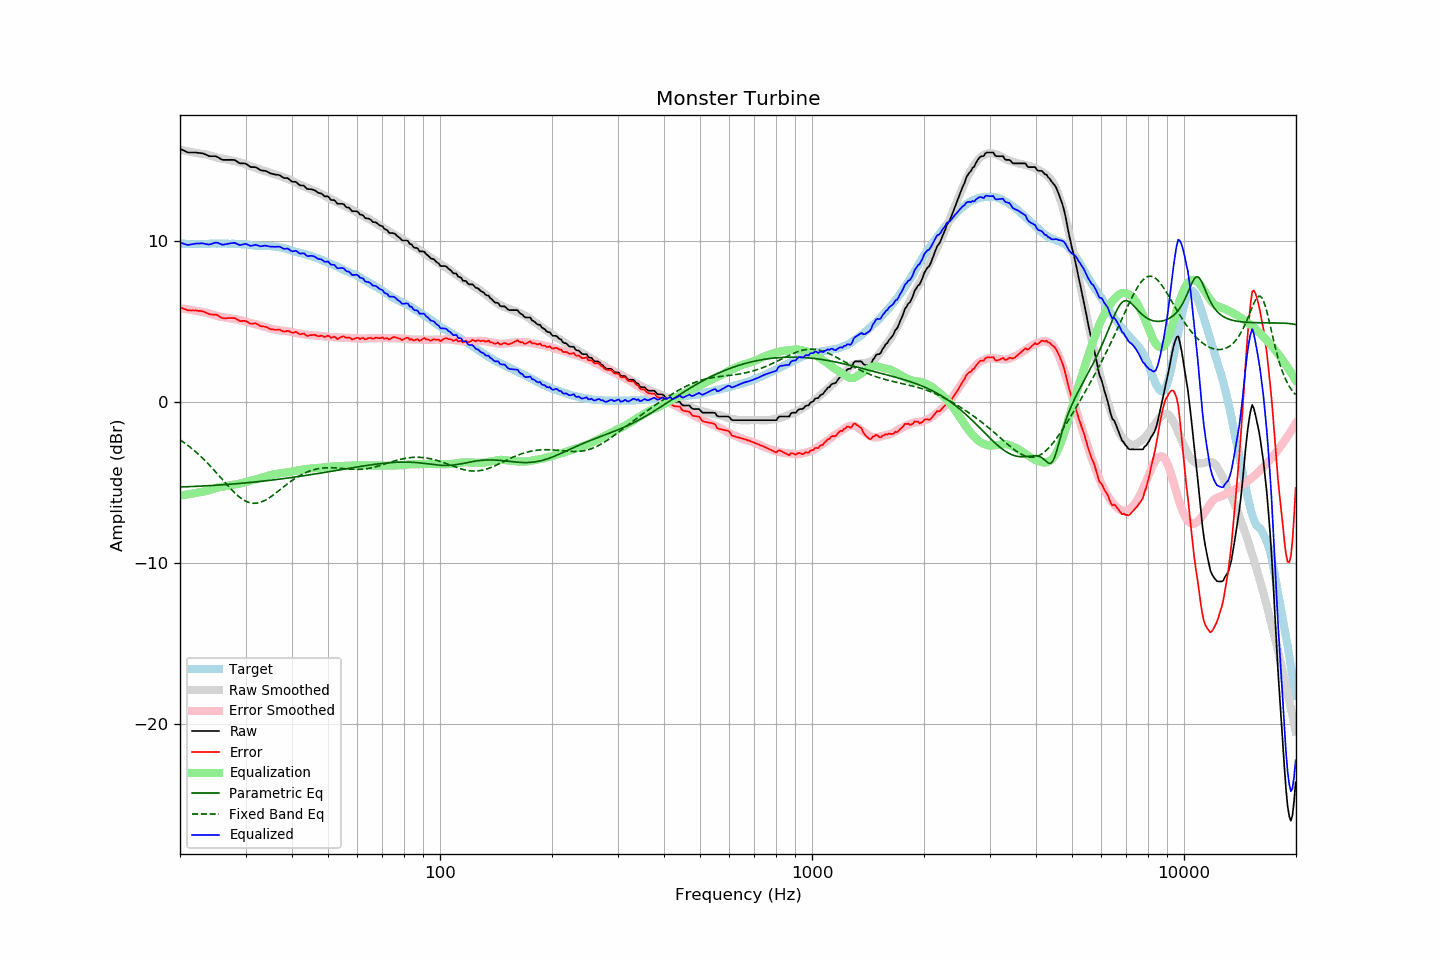

The data file committed next to this chart (first rows):
frequency, raw, error, smoothed, error_smoothed, equalization, parametric_eq, fixed_band_eq, equalized_raw, equalized_smoothed, target
20.00, 15.73, 5.89, 15.67, 5.83, -5.83, -5.29, -2.36, 9.90, 9.84, 9.85
20.20, 15.68, 5.85, 15.65, 5.81, -5.81, -5.29, -2.43, 9.87, 9.84, 9.84
20.40, 15.64, 5.81, 15.63, 5.80, -5.80, -5.29, -2.50, 9.84, 9.83, 9.84
20.61, 15.59, 5.76, 15.61, 5.78, -5.78, -5.28, -2.57, 9.81, 9.83, 9.84
20.81, 15.54, 5.73, 15.59, 5.77, -5.77, -5.28, -2.64, 9.78, 9.83, 9.82
21.02, 15.50, 5.69, 15.57, 5.75, -5.75, -5.28, -2.72, 9.75, 9.82, 9.82
21.23, 15.50, 5.69, 15.55, 5.73, -5.73, -5.27, -2.79, 9.77, 9.82, 9.82
21.44, 15.50, 5.68, 15.53, 5.71, -5.71, -5.27, -2.87, 9.79, 9.82, 9.83
21.66, 15.50, 5.69, 15.51, 5.70, -5.70, -5.26, -2.96, 9.81, 9.82, 9.82
21.87, 15.50, 5.68, 15.49, 5.68, -5.68, -5.26, -3.04, 9.82, 9.82, 9.83
22.09, 15.50, 5.69, 15.48, 5.66, -5.66, -5.25, -3.13, 9.84, 9.82, 9.82
22.31, 15.48, 5.66, 15.46, 5.64, -5.64, -5.25, -3.22, 9.84, 9.82, 9.83
22.54, 15.47, 5.66, 15.44, 5.62, -5.62, -5.24, -3.31, 9.85, 9.82, 9.82
22.76, 15.46, 5.65, 15.43, 5.61, -5.61, -5.24, -3.40, 9.85, 9.82, 9.82
22.99, 15.45, 5.64, 15.42, 5.60, -5.60, -5.23, -3.50, 9.86, 9.82, 9.82
23.22, 15.41, 5.60, 15.41, 5.58, -5.58, -5.23, -3.60, 9.83, 9.82, 9.82
23.45, 15.37, 5.55, 15.39, 5.56, -5.56, -5.22, -3.70, 9.81, 9.83, 9.83
23.69, 15.33, 5.51, 15.36, 5.53, -5.53, -5.22, -3.80, 9.80, 9.83, 9.83
23.92, 15.28, 5.46, 15.33, 5.50, -5.50, -5.21, -3.90, 9.78, 9.83, 9.83
24.16, 15.27, 5.44, 15.30, 5.47, -5.47, -5.21, -4.01, 9.80, 9.83, 9.84
24.40, 15.27, 5.43, 15.27, 5.44, -5.44, -5.20, -4.12, 9.84, 9.84, 9.85
24.65, 15.27, 5.43, 15.24, 5.40, -5.40, -5.19, -4.23, 9.87, 9.84, 9.85
24.89, 15.27, 5.43, 15.21, 5.37, -5.37, -5.19, -4.34, 9.90, 9.84, 9.85
25.14, 15.24, 5.41, 15.18, 5.34, -5.34, -5.18, -4.45, 9.90, 9.84, 9.84
25.39, 15.18, 5.34, 15.16, 5.32, -5.32, -5.17, -4.56, 9.86, 9.84, 9.85
25.65, 15.12, 5.28, 15.14, 5.30, -5.30, -5.17, -4.68, 9.83, 9.84, 9.85
25.91, 15.06, 5.23, 15.13, 5.28, -5.28, -5.16, -4.79, 9.78, 9.84, 9.84
26.16, 15.04, 5.20, 15.11, 5.27, -5.27, -5.15, -4.91, 9.77, 9.84, 9.85
26.43, 15.04, 5.20, 15.09, 5.25, -5.25, -5.15, -5.02, 9.79, 9.84, 9.85
26.69, 15.04, 5.20, 15.07, 5.23, -5.23, -5.14, -5.13, 9.81, 9.84, 9.85
26.96, 15.04, 5.22, 15.04, 5.21, -5.21, -5.13, -5.24, 9.83, 9.84, 9.83
27.23, 15.04, 5.22, 15.02, 5.19, -5.19, -5.12, -5.35, 9.85, 9.83, 9.83
27.50, 15.04, 5.22, 15.00, 5.17, -5.17, -5.12, -5.46, 9.87, 9.83, 9.83
27.77, 15.04, 5.21, 14.99, 5.16, -5.16, -5.11, -5.56, 9.88, 9.83, 9.84
28.05, 15.03, 5.21, 14.97, 5.14, -5.14, -5.10, -5.66, 9.89, 9.82, 9.83
28.33, 14.97, 5.16, 14.95, 5.13, -5.13, -5.09, -5.75, 9.84, 9.82, 9.82
28.62, 14.90, 5.10, 14.92, 5.11, -5.11, -5.08, -5.84, 9.80, 9.81, 9.81
28.90, 14.84, 5.03, 14.89, 5.09, -5.09, -5.07, -5.92, 9.75, 9.81, 9.82
29.19, 14.82, 5.02, 14.86, 5.06, -5.06, -5.07, -6.00, 9.76, 9.80, 9.81
29.48, 14.82, 5.04, 14.83, 5.04, -5.04, -5.06, -6.07, 9.78, 9.79, 9.79
29.78, 14.82, 5.04, 14.80, 5.01, -5.01, -5.05, -6.13, 9.81, 9.78, 9.79
30.08, 14.80, 5.02, 14.76, 4.98, -4.98, -5.04, -6.18, 9.82, 9.78, 9.79
30.38, 14.73, 4.97, 14.72, 4.95, -4.95, -5.03, -6.22, 9.78, 9.76, 9.77
30.68, 14.66, 4.91, 14.68, 4.93, -4.93, -5.02, -6.26, 9.74, 9.76, 9.76
30.99, 14.59, 4.85, 14.65, 4.90, -4.90, -5.01, -6.28, 9.69, 9.75, 9.75
31.30, 14.59, 4.86, 14.61, 4.88, -4.88, -5.00, -6.30, 9.72, 9.74, 9.74
31.61, 14.59, 4.87, 14.58, 4.85, -4.85, -4.99, -6.31, 9.74, 9.73, 9.73
31.93, 14.59, 4.89, 14.55, 4.83, -4.83, -4.98, -6.31, 9.76, 9.72, 9.71
32.24, 14.54, 4.83, 14.51, 4.80, -4.80, -4.97, -6.29, 9.74, 9.71, 9.72
32.57, 14.47, 4.78, 14.48, 4.77, -4.77, -4.96, -6.27, 9.70, 9.71, 9.70
32.89, 14.40, 4.71, 14.44, 4.73, -4.73, -4.95, -6.25, 9.67, 9.70, 9.70
33.22, 14.38, 4.69, 14.40, 4.70, -4.70, -4.94, -6.21, 9.68, 9.70, 9.70
33.55, 14.37, 4.69, 14.37, 4.67, -4.67, -4.92, -6.17, 9.70, 9.69, 9.69
33.89, 14.36, 4.67, 14.34, 4.65, -4.65, -4.91, -6.12, 9.71, 9.69, 9.70
34.23, 14.32, 4.65, 14.31, 4.62, -4.62, -4.90, -6.06, 9.70, 9.69, 9.68
34.57, 14.27, 4.59, 14.28, 4.60, -4.60, -4.89, -6.00, 9.68, 9.68, 9.69
34.92, 14.21, 4.54, 14.24, 4.56, -4.56, -4.88, -5.93, 9.65, 9.68, 9.68
35.27, 14.18, 4.50, 14.20, 4.53, -4.53, -4.87, -5.86, 9.65, 9.67, 9.69
35.62, 14.16, 4.51, 14.18, 4.51, -4.51, -4.85, -5.79, 9.65, 9.66, 9.66
35.97, 14.13, 4.48, 14.15, 4.50, -4.50, -4.84, -5.71, 9.64, 9.65, 9.66
... 635 more rows
